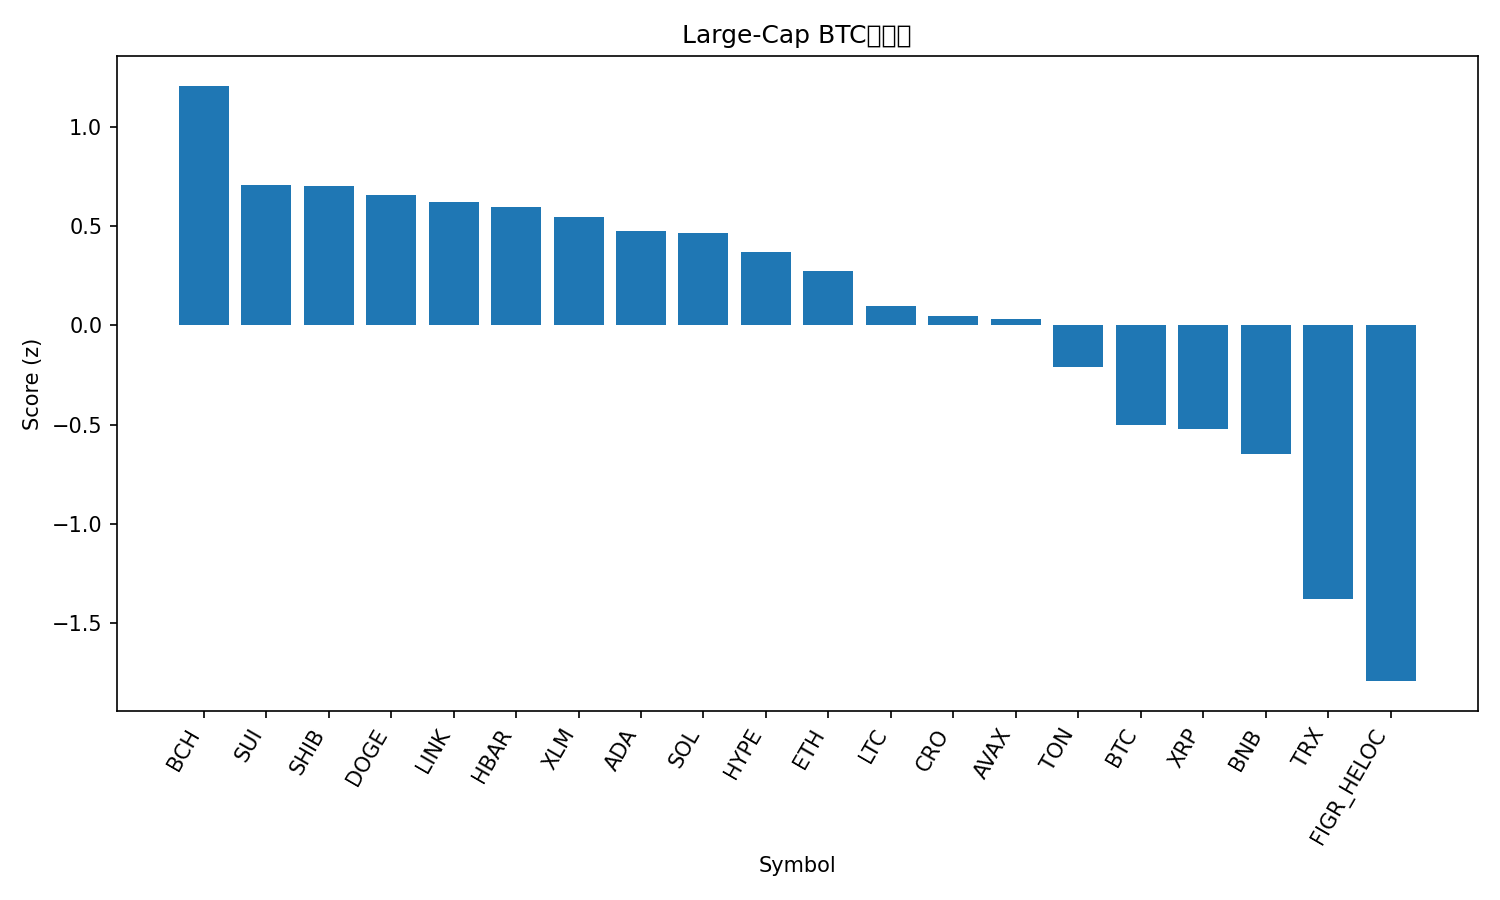

Data behind this chart, as committed beside it:
rank, name, symbol, price_btc, price_usd, pct_1h_btc, pct_24h_btc, pct_7d_btc, market_cap_rank, market_cap_usd, volume_usd, score
1, Bitcoin Cash, BCH, 0.00505, 587.1, 2.782, 2.923, 1.847, 22, 11629211383, 380476758, 1.208
2, Sui, SUI, 2.909e-05, 3.38, 2.262, 2.528, -2.718, 21, 12078268262, 1118999409, 0.7057
3, Shiba Inu, SHIB, 1.06061e-10, 1.234e-05, 2.216, 2.478, -2.104, 31, 7268528374, 166406133, 0.7051
4, Dogecoin, DOGE, 2.08e-06, 0.2423, 2.124, 2.365, -1.973, 9, 36620439482, 2366946472, 0.6568
5, Chainlink, LINK, 0.0001908, 22.19, 2.331, 1.472, -1.047, 14, 15046567901, 771767733, 0.6216
6, Hedera, HBAR, 1.9e-06, 0.2212, 2.658, 1.436, -4.223, 25, 9379428254, 261430170, 0.5984
7, Stellar, XLM, 3.26e-06, 0.3797, 2.169, 1.174, -0.08906, 20, 12109093770, 221667367, 0.5455
8, Cardano, ADA, 7.14e-06, 0.8298, 1.636, 2.292, -1.246, 11, 30284069530, 1544407482, 0.475
9, Solana, SOL, 0.001862, 216.6, 1.604, 2.049, -0.4946, 6, 117762568267, 8117429572, 0.4644
10, Hyperliquid, HYPE, 0.0004021, 46.77, 0.7024, 2.975, 2.11, 19, 12683108770, 604949369, 0.3714
11, Ethereum, ETH, 0.03689, 4290, 1.79, 0.3704, -0.5116, 2, 518049330787, 39232814501, 0.2729
12, Litecoin, LTC, 0.0009375, 109, 1.342, 0.8677, -1.206, 27, 8322244028, 527536195, 0.0955
13, Cronos, CRO, 1.71e-06, 0.1992, 1.189, 2.521, -7.22, 33, 6941330658, 102063617, 0.04577
14, Avalanche, AVAX, 0.0002661, 30.95, 1.505, 3.075, -12.36, 18, 13056852098, 1005744720, 0.03417
15, Toncoin, TON, 2.361e-05, 2.75, 0.9651, 1.268, -5.851, 34, 6914925832, 152564991, -0.2088
16, Bitcoin, BTC, 1.0, 116279, 0.0, 0.0, 0.0, 1, 2316695853393, 61347513753, -0.5043
17, XRP, XRP, 2.504e-05, 2.91, 0.5375, -0.5516, -1.925, 4, 174320199492, 5502924717, -0.5199
18, BNB, BNB, 0.008863, 1030, 0.5092, -1.145, -1.98, 5, 143271104384, 2054777800, -0.6477
19, TRON, TRX, 2.9e-06, 0.3375, -0.5781, -2.372, -3.193, 10, 31925609474, 636702322, -1.379
20, Figure Heloc, FIGR_HELOC, 8.9e-06, 1.035, -1.46, -3.623, 0.5441, 17, 13196678027, 237759223, -1.794
21, USDT0, USDT0, 8.59e-06, 0.9996, -1.486, -2.643, -3.307, 30, 7368412211, 709375387, -1.808
